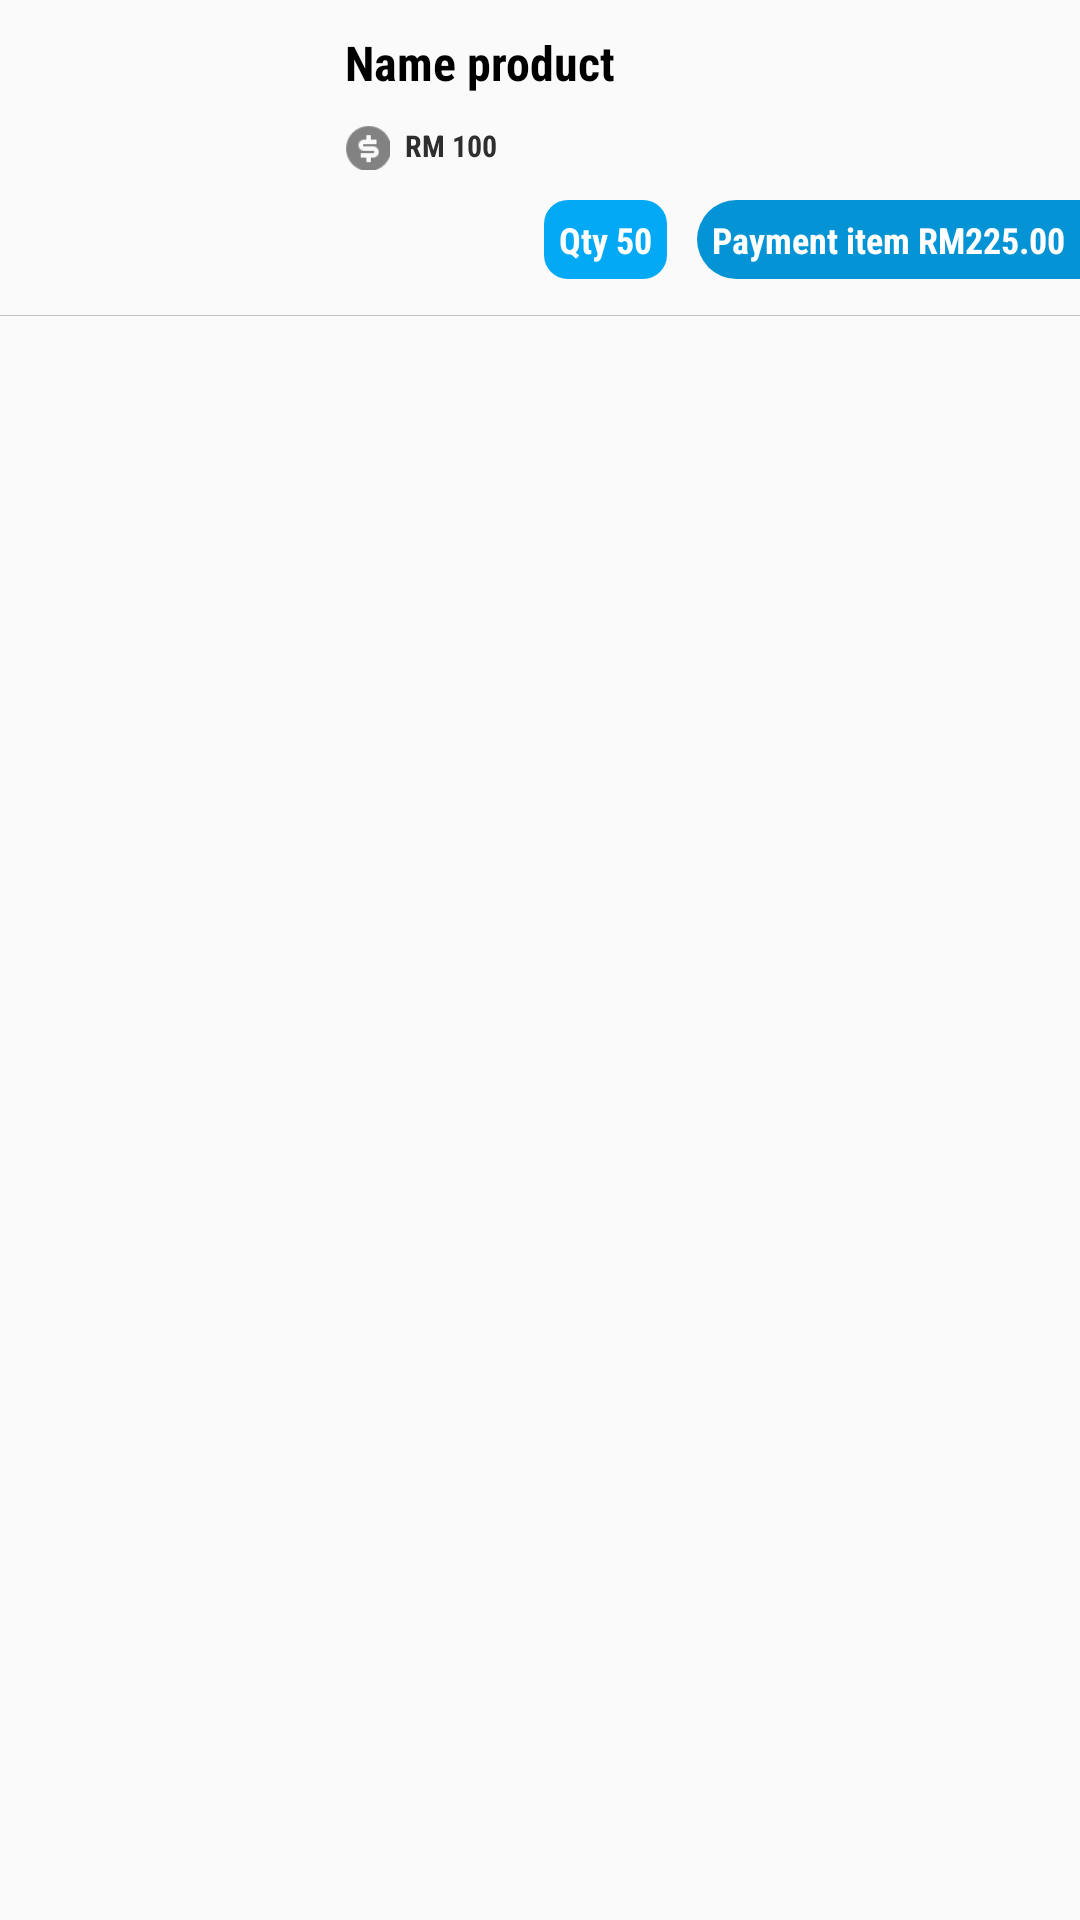

Write the Android layout XML for this screen, with the resource values it uses.
<!-- AndroidManifest.xml: application theme NoActionBar -->
<!-- res/layout/layout_item_cart.xml -->
<?xml version="1.0" encoding="utf-8"?>
<RelativeLayout xmlns:android="http://schemas.android.com/apk/res/android"
    android:layout_width="match_parent"
    android:layout_height="wrap_content">

    <ImageView
        android:id="@+id/imageViewProduct"
        android:layout_width="@dimen/size18"
        android:layout_height="@dimen/size18"
        android:layout_marginStart="@dimen/size2"
        android:layout_marginTop="@dimen/size2"
        android:contentDescription="@string/title_image_product" />

    <View
        android:layout_width="match_parent"
        android:layout_height="0.1dp"
        android:layout_below="@+id/imageViewProduct"
        android:layout_marginTop="@dimen/size1"
        android:background="@color/lightGray" />

    <LinearLayout
        android:id="@+id/layout1"
        android:layout_width="match_parent"
        android:layout_height="wrap_content"
        android:layout_marginStart="@dimen/size3"
        android:layout_marginTop="@dimen/size2"
        android:layout_toEndOf="@id/imageViewProduct"
        android:orientation="vertical">

        <TextView
            android:id="@+id/textViewNameProduct"
            android:layout_width="match_parent"
            android:layout_height="wrap_content"
            android:text="@string/title_name_product"
            android:textColor="@android:color/black"
            android:textSize="@dimen/font3"
            android:textStyle="bold" />


        <LinearLayout
            android:layout_width="wrap_content"
            android:layout_height="wrap_content"
            android:layout_marginTop="@dimen/size2">

            <ImageView
                android:layout_width="@dimen/size3"
                android:layout_height="@dimen/size3"
                android:src="@drawable/currency"
                android:contentDescription="TODO"/>

            <TextView
                android:id="@+id/textViewPriceProduct"
                android:layout_width="match_parent"
                android:layout_height="wrap_content"
                android:layout_marginStart="@dimen/size1"
                android:text="@string/title_price_product"
                android:textColor="@color/darkGray"
                android:textSize="@dimen/font"
                android:textStyle="bold" />
        </LinearLayout>

        <LinearLayout
            android:layout_width="wrap_content"
            android:layout_height="wrap_content"
            android:layout_marginTop="@dimen/size2"
            android:layout_gravity="right">
        <TextView
            android:id="@+id/textViewQty"
            android:layout_width="wrap_content"
            android:layout_height="wrap_content"
            android:text="Qty 50"
            android:padding="@dimen/size1"
            android:textStyle="bold"
            android:layout_marginRight="@dimen/size2"
            android:background="@drawable/button_smooth_blue"
            android:textColor="@android:color/white"
            android:textSize="@dimen/font1" />

        <TextView
            android:id="@+id/textViewPay"
            android:layout_width="wrap_content"
            android:layout_height="wrap_content"
            android:text="Payment item RM225.00"
            android:padding="@dimen/size1"
            android:textStyle="bold"
            android:layout_gravity="right"
            android:background="@drawable/radius_left_blue"
            android:textColor="@android:color/white"
            android:textSize="@dimen/font1" />

        </LinearLayout>

    </LinearLayout>

</RelativeLayout>
<!-- resources referenced by this layout -->
<resources>
  <color name="darkGray">#2E2E2E</color>
  <color name="lightGray">#C1C1C1</color>
  <dimen name="font">10sp</dimen>
  <dimen name="font1">12sp</dimen>
  <dimen name="font3">16sp</dimen>
  <dimen name="size1">5dp</dimen>
  <dimen name="size18">90dp</dimen>
  <dimen name="size2">10dp</dimen>
  <dimen name="size3">15dp</dimen>
  <!-- drawable button_smooth_blue (drawable) -->
  <?xml version="1.0" encoding="utf-8"?>
  <shape android:shape="rectangle" xmlns:android="http://schemas.android.com/apk/res/android">
  
      <solid android:color="@color/smoothBlue"/>
      <corners android:radius="8dp"/>
  </shape>
  <!-- drawable currency: png bitmap (drawable, 819 bytes) -->
  <!-- drawable radius_left_blue (drawable) -->
  <?xml version="1.0" encoding="utf-8"?>
  <shape android:shape="rectangle" xmlns:android="http://schemas.android.com/apk/res/android">
  
      <solid android:color="@color/blue"/>
      <corners android:bottomLeftRadius="@dimen/size8" android:topLeftRadius="@dimen/size8"/>
  </shape>
  <string name="title_image_product">Image Product</string>
  <string name="title_name_product">Name product</string>
  <string name="title_price_product">RM 100</string>
  <style name="NoActionBar" parent="Theme.AppCompat.Light.NoActionBar">
          
          <item name="colorPrimary">@color/smoothBlue</item>
          <item name="colorPrimaryDark">@color/smoothBlue</item>
          <item name="colorAccent">@color/colorAccent</item>
          <item name="fontFamily">sans-serif-condensed</item>
      </style>
  <color name="smoothBlue">#03A9F4</color>
  <color name="blue">#0494D5</color>
  <dimen name="size8">40dp</dimen>
  <color name="colorAccent">#03DAC5</color>
</resources>
